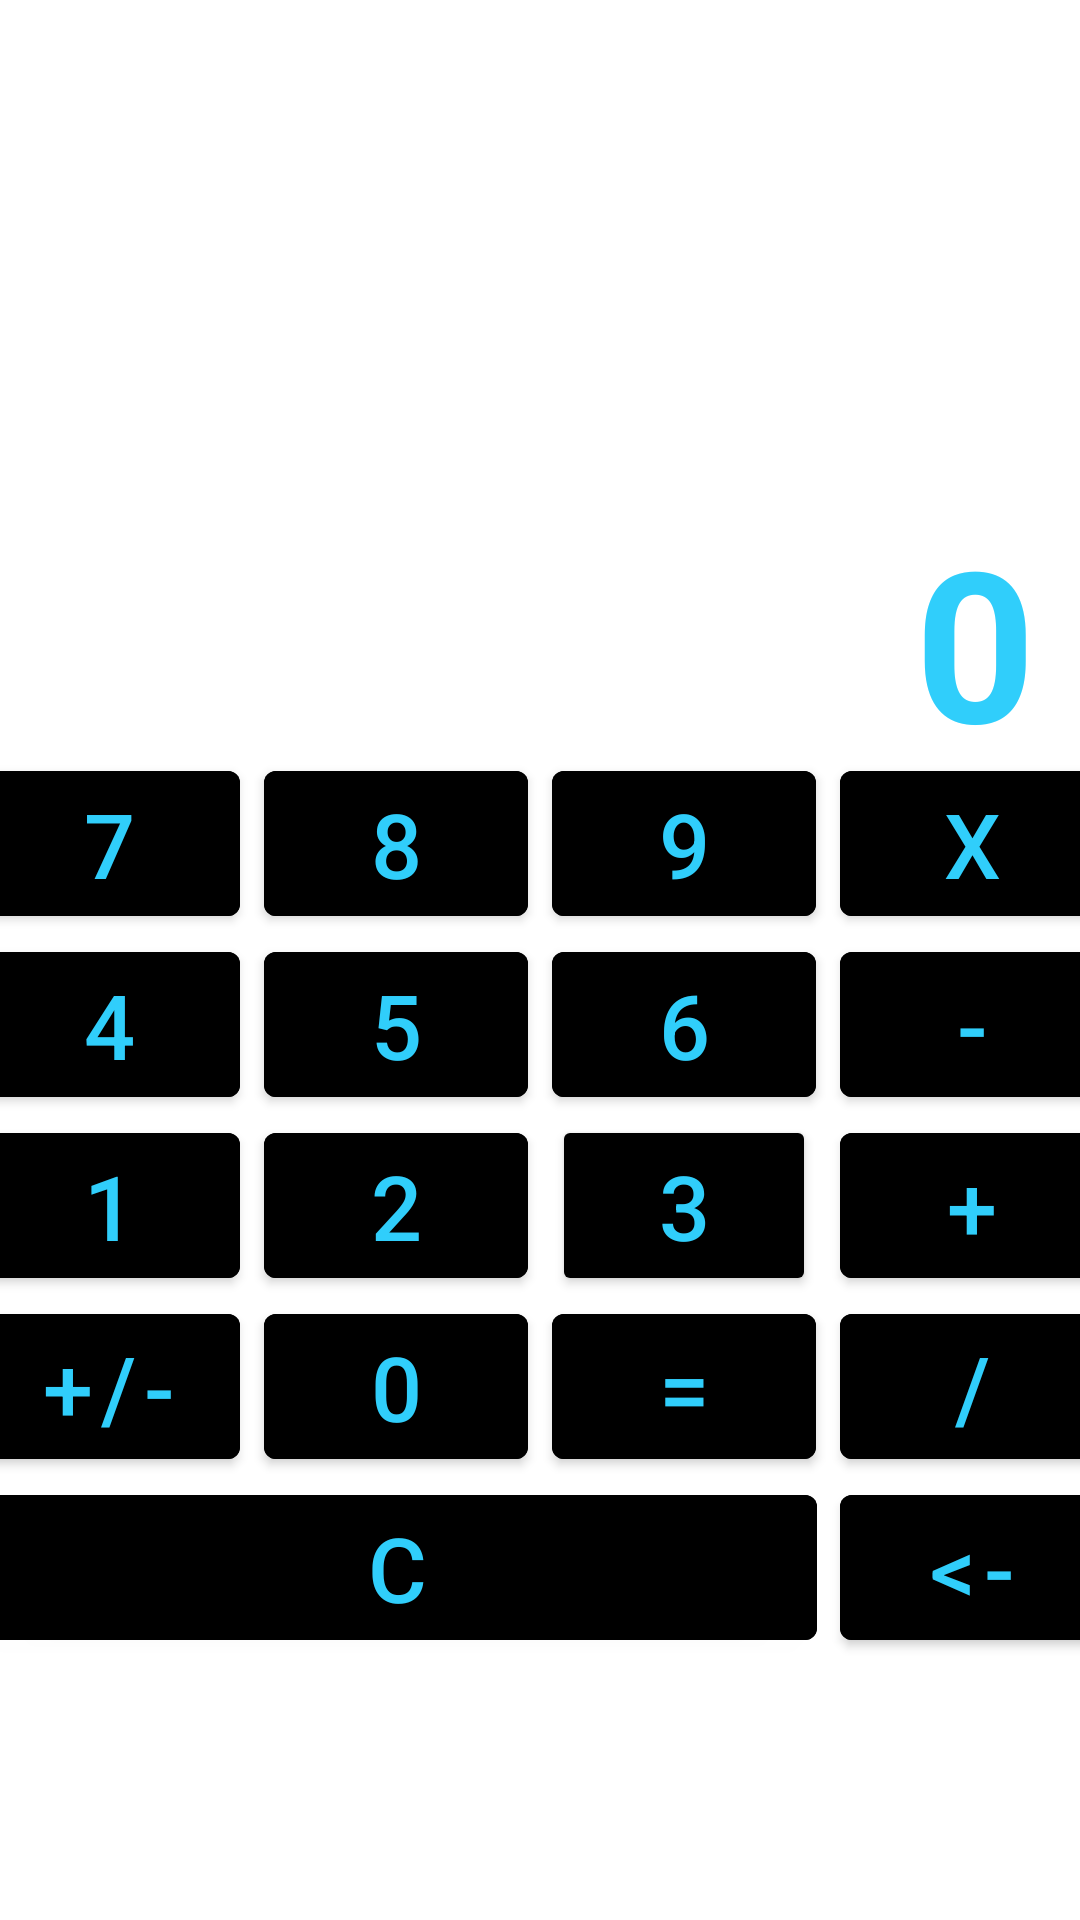

The Android layout XML behind this screen, and the referenced resources:
<!-- AndroidManifest.xml: activity theme Theme.Calculator.Light_My_Option -->
<!-- res/layout/activity_main.xml -->
<?xml version="1.0" encoding="utf-8"?>
<androidx.constraintlayout.widget.ConstraintLayout xmlns:android="http://schemas.android.com/apk/res/android"
    xmlns:app="http://schemas.android.com/apk/res-auto"
    xmlns:tools="http://schemas.android.com/tools"
    android:id="@+id/constraintLayout"
    android:layout_width="match_parent"
    android:layout_height="match_parent"
    tools:context=".MainActivity">


    <androidx.constraintlayout.widget.Guideline
        android:id="@+id/GuideLine"
        android:layout_width="match_parent"
        android:layout_height="wrap_content"
        android:orientation="horizontal"
        app:layout_constraintGuide_percent="0.2" />

    <com.google.android.material.textview.MaterialTextView
        android:id="@+id/screenWithNumbers"
        style="@style/Calculator_Screen"
        app:layout_constraintEnd_toEndOf="parent"
        app:layout_constraintStart_toEndOf="@+id/screenWithSigns"
        app:layout_constraintTop_toTopOf="@+id/GuideLine" />

    <com.google.android.material.button.MaterialButton
        android:id="@+id/buttonSeven"
        android:layout_marginStart="@dimen/marginStart_for_left_Buttons"
        android:text="@string/seven"
        style="@style/Calculator_Buttons"
        app:layout_constraintEnd_toStartOf="@id/buttonEight"
        app:layout_constraintStart_toStartOf="parent"
        app:layout_constraintTop_toBottomOf="@+id/titleTextView" />

    <com.google.android.material.button.MaterialButton
        android:id="@+id/buttonMultiply"
        style="@style/Calculator_Buttons"
        android:layout_marginStart="@dimen/margin_for_all_Buttons"
        android:layout_marginEnd="@dimen/marginEnd_for_right_Buttons"
        android:text="@string/multiplication"
        app:layout_constraintEnd_toEndOf="parent"
        app:layout_constraintStart_toEndOf="@+id/buttonNine"
        app:layout_constraintTop_toBottomOf="@+id/titleTextView" />

    <com.google.android.material.button.MaterialButton
        android:id="@+id/buttonFour"
        android:layout_marginStart="@dimen/marginStart_for_left_Buttons"
        android:text="@string/four"
        style="@style/Calculator_Buttons"
        app:layout_constraintEnd_toStartOf="@id/buttonFive"
        app:layout_constraintStart_toStartOf="parent"
        app:layout_constraintTop_toBottomOf="@+id/buttonSeven" />

    <com.google.android.material.button.MaterialButton
        android:id="@+id/buttonNine"
        android:layout_marginStart="@dimen/margin_for_all_Buttons"
        android:text="@string/nine"
        style="@style/Calculator_Buttons"
        app:layout_constraintEnd_toStartOf="@id/buttonMultiply"
        app:layout_constraintStart_toEndOf="@+id/buttonEight"
        app:layout_constraintTop_toBottomOf="@+id/titleTextView" />

    <com.google.android.material.button.MaterialButton
        android:id="@+id/buttonEight"
        android:layout_marginStart="@dimen/margin_for_all_Buttons"
        android:text="@string/eight"
        style="@style/Calculator_Buttons"
        app:layout_constraintEnd_toStartOf="@id/buttonNine"
        app:layout_constraintStart_toEndOf="@+id/buttonSeven"
        app:layout_constraintTop_toBottomOf="@+id/titleTextView" />

    <com.google.android.material.button.MaterialButton
        android:id="@+id/buttonTwo"
        android:layout_marginStart="@dimen/margin_for_all_Buttons"
        android:text="@string/two"
        style="@style/Calculator_Buttons"
        app:layout_constraintEnd_toStartOf="@id/buttonThree"
        app:layout_constraintStart_toEndOf="@+id/buttonOne"
        app:layout_constraintTop_toBottomOf="@+id/buttonFive" />

    <com.google.android.material.button.MaterialButton
        android:id="@+id/buttonOne"
        android:layout_marginStart="@dimen/marginStart_for_left_Buttons"
        android:text="@string/one"
        style="@style/Calculator_Buttons"
        app:layout_constraintEnd_toStartOf="@id/buttonTwo"
        app:layout_constraintStart_toStartOf="parent"
        app:layout_constraintTop_toBottomOf="@+id/buttonFour" />

    <Button
        android:id="@+id/buttonThree"
        android:layout_marginStart="@dimen/margin_for_all_Buttons"
        android:text="@string/three"
        style="@style/Calculator_Buttons"
        app:layout_constraintEnd_toStartOf="@id/buttonPlus"
        app:layout_constraintStart_toEndOf="@+id/buttonTwo"
        app:layout_constraintTop_toBottomOf="@+id/buttonSix" />

    <com.google.android.material.button.MaterialButton
        android:id="@+id/buttonEqually"
        android:layout_marginStart="@dimen/margin_for_all_Buttons"
        android:text="@string/equally"
        style="@style/Calculator_Buttons"
        app:layout_constraintEnd_toStartOf="@id/buttonSplit"
        app:layout_constraintStart_toEndOf="@+id/buttonZero"
        app:layout_constraintTop_toBottomOf="@+id/buttonThree" />

    <com.google.android.material.button.MaterialButton
        android:id="@+id/buttonZero"
        android:layout_marginStart="@dimen/margin_for_all_Buttons"
        android:text="@string/zero"
        style="@style/Calculator_Buttons"
        app:layout_constraintEnd_toStartOf="@id/buttonEqually"
        app:layout_constraintStart_toEndOf="@+id/buttonPlusMinus"
        app:layout_constraintTop_toBottomOf="@+id/buttonTwo" />

    <com.google.android.material.button.MaterialButton
        android:id="@+id/buttonPlus"
        android:layout_marginStart="@dimen/margin_for_all_Buttons"
        android:layout_marginEnd="@dimen/marginEnd_for_right_Buttons"
        android:text="@string/plus"
        style="@style/Calculator_Buttons"
        app:layout_constraintEnd_toEndOf="parent"
        app:layout_constraintStart_toEndOf="@+id/buttonThree"
        app:layout_constraintTop_toBottomOf="@+id/buttonMinus" />

    <com.google.android.material.button.MaterialButton
        android:id="@+id/buttonSix"
        android:layout_marginStart="@dimen/margin_for_all_Buttons"
        android:text="@string/six"
        style="@style/Calculator_Buttons"
        app:layout_constraintEnd_toStartOf="@id/buttonMinus"
        app:layout_constraintStart_toEndOf="@+id/buttonFive"
        app:layout_constraintTop_toBottomOf="@+id/buttonNine" />

    <com.google.android.material.button.MaterialButton
        android:id="@+id/buttonFive"
        android:layout_marginStart="@dimen/margin_for_all_Buttons"
        android:text="@string/five"
        style="@style/Calculator_Buttons"
        app:layout_constraintEnd_toStartOf="@id/buttonSix"
        app:layout_constraintStart_toEndOf="@+id/buttonFour"
        app:layout_constraintTop_toBottomOf="@+id/buttonEight" />

    <com.google.android.material.button.MaterialButton
        android:id="@+id/buttonMinus"
        android:layout_marginStart="@dimen/margin_for_all_Buttons"
        android:layout_marginEnd="@dimen/marginEnd_for_right_Buttons"
        android:text="@string/minus"
        style="@style/Calculator_Buttons"
        app:layout_constraintEnd_toEndOf="parent"
        app:layout_constraintStart_toEndOf="@+id/buttonSix"
        app:layout_constraintTop_toBottomOf="@+id/buttonMultiply" />

    <com.google.android.material.button.MaterialButton
        android:id="@+id/buttonPlusMinus"
        android:layout_marginStart="@dimen/marginStart_for_left_Buttons"
        android:text="@string/plus_minus"
        style="@style/Calculator_Buttons"
        app:layout_constraintEnd_toStartOf="@id/buttonZero"
        app:layout_constraintStart_toStartOf="parent"
        app:layout_constraintTop_toBottomOf="@+id/buttonOne" />

    <com.google.android.material.button.MaterialButton
        android:id="@+id/buttonSplit"
        android:layout_marginStart="@dimen/margin_for_all_Buttons"
        android:layout_marginEnd="@dimen/marginEnd_for_right_Buttons"
        android:text="@string/split"
        style="@style/Calculator_Buttons"
        app:layout_constraintEnd_toEndOf="parent"
        app:layout_constraintStart_toEndOf="@+id/buttonEqually"
        app:layout_constraintTop_toBottomOf="@+id/buttonPlus" />


    <com.google.android.material.button.MaterialButton
        android:id="@+id/buttonC"
        android:layout_marginStart="@dimen/marginStart_for_left_Buttons"
        android:text="@string/discharge"
        style="@style/Calculator_Buttons_C"
        app:layout_constraintEnd_toStartOf="@id/buttonResetOne"
        app:layout_constraintStart_toStartOf="parent"
        app:layout_constraintTop_toBottomOf="@+id/buttonPlusMinus" />

    <com.google.android.material.button.MaterialButton
        android:id="@+id/buttonResetOne"
        android:layout_marginStart="@dimen/margin_for_all_Buttons"
        android:layout_marginEnd="@dimen/marginEnd_for_right_Buttons"
        android:text="@string/resetOne"
        style="@style/Calculator_Buttons"
        app:layout_constraintEnd_toEndOf="parent"
        app:layout_constraintHorizontal_bias="0.8"
        app:layout_constraintStart_toEndOf="@+id/buttonC"
        app:layout_constraintTop_toBottomOf="@+id/buttonZero" />

    <com.google.android.material.textview.MaterialTextView
        android:id="@+id/titleTextView"
        style="@style/Calculator_Title"
        app:layout_constraintEnd_toEndOf="parent"
        app:layout_constraintHorizontal_bias="0.0"
        app:layout_constraintStart_toStartOf="parent"
        app:layout_constraintTop_toBottomOf="@+id/screenWithNumbers" />

    <com.google.android.material.textview.MaterialTextView
        android:id="@+id/screenWithSigns"
        style="@style/Calculator_Screen"
        app:layout_constraintEnd_toStartOf="@+id/screenWithNumbers"
        app:layout_constraintStart_toStartOf="parent"
        app:layout_constraintTop_toTopOf="@+id/GuideLine" />


</androidx.constraintlayout.widget.ConstraintLayout>
<!-- resources referenced by this layout -->
<resources>
  <dimen name="marginEnd_for_right_Buttons">15dp</dimen>
  <dimen name="marginStart_for_left_Buttons">15dp</dimen>
  <dimen name="margin_for_all_Buttons">8dp</dimen>
  <string name="discharge">С</string>
  <string name="eight">8</string>
  <string name="equally">=</string>
  <string name="five">5</string>
  <string name="four">4</string>
  <string name="minus">-</string>
  <string name="multiplication">X</string>
  <string name="nine">9</string>
  <string name="one">1</string>
  <string name="plus">+</string>
  <string name="plus_minus">+/-</string>
  <string name="resetOne">&lt;-</string>
  <string name="seven">7</string>
  <string name="six">6</string>
  <string name="split">/</string>
  <string name="three">3</string>
  <string name="two">2</string>
  <string name="zero">0</string>
  <style name="Calculator_Buttons">
          <item name="android:textSize">@dimen/textSize_for_all_Buttons</item>
          <item name="android:backgroundTint">@color/black</item>
          <item name="android:textColor">@color/azure</item>
          <item name="android:gravity">center</item>
          <item name="android:layout_width">wrap_content</item>
          <item name="android:layout_height">wrap_content</item>
  
      </style>
  <style name="Calculator_Buttons_C">
          <item name="android:textSize">@dimen/textSize_for_all_Buttons</item>
          <item name="android:backgroundTint">@color/black</item>
          <item name="android:textColor">@color/azure</item>
          <item name="android:gravity">center</item>
          <item name="android:layout_width">@dimen/width_for_Button_C</item>
          <item name="android:layout_height">wrap_content</item>
  
      </style>
  <style name="Calculator_Screen">
          <item name="android:layout_width">@dimen/width_for_screen</item>
          <item name="android:layout_height">@dimen/height_for_screen</item>
          <item name="android:gravity">center|end</item>
          <item name="android:paddingEnd">@dimen/padding_end_for_screen</item>
          <item name="android:textColor">@color/black</item>
          <item name="android:textSize">@dimen/ts_for_screen</item>
          <item name="android:textStyle">bold</item>
  
      </style>
  <style name="Calculator_Title">
          <item name="android:layout_width">match_parent</item>
          <item name="android:layout_height">@dimen/height_for_title</item>
          <item name="android:gravity">center|end</item>
          <item name="android:paddingEnd">@dimen/paddingEnd_for_title</item>
          <item name="android:textColor">@color/azure</item>
          <item name="android:textSize">@dimen/ts_for_title</item>
          <item name="android:textStyle">bold</item>
          <item name="android:text">@string/zero</item>
  
      </style>
  <style name="Theme.Calculator.Light_My_Option">
          <item name="colorPrimaryDark">@color/dark_grey</item>
          <item name="colorPrimaryVariant">@color/dark_grey</item>
          <item name="colorPrimary">@color/grey</item>
          <item name="android:textColorPrimary">@color/azure</item>
          <item name="android:navigationBarColor">@color/dark_grey</item>
      </style>
  <dimen name="textSize_for_all_Buttons">30sp</dimen>
  <color name="black">#FF000000</color>
  <color name="azure">#30CEFB</color>
  <dimen name="width_for_Button_C">280dp</dimen>
  <dimen name="width_for_screen">0dp</dimen>
  <dimen name="height_for_screen">39dp</dimen>
  <dimen name="padding_end_for_screen">15dp</dimen>
  <dimen name="ts_for_screen">35sp</dimen>
  <dimen name="height_for_title">84dp</dimen>
  <dimen name="paddingEnd_for_title">15dp</dimen>
  <dimen name="ts_for_title">70sp</dimen>
  <color name="dark_grey">#4A4D4E</color>
  <color name="grey">#9DA4A6</color>
</resources>
